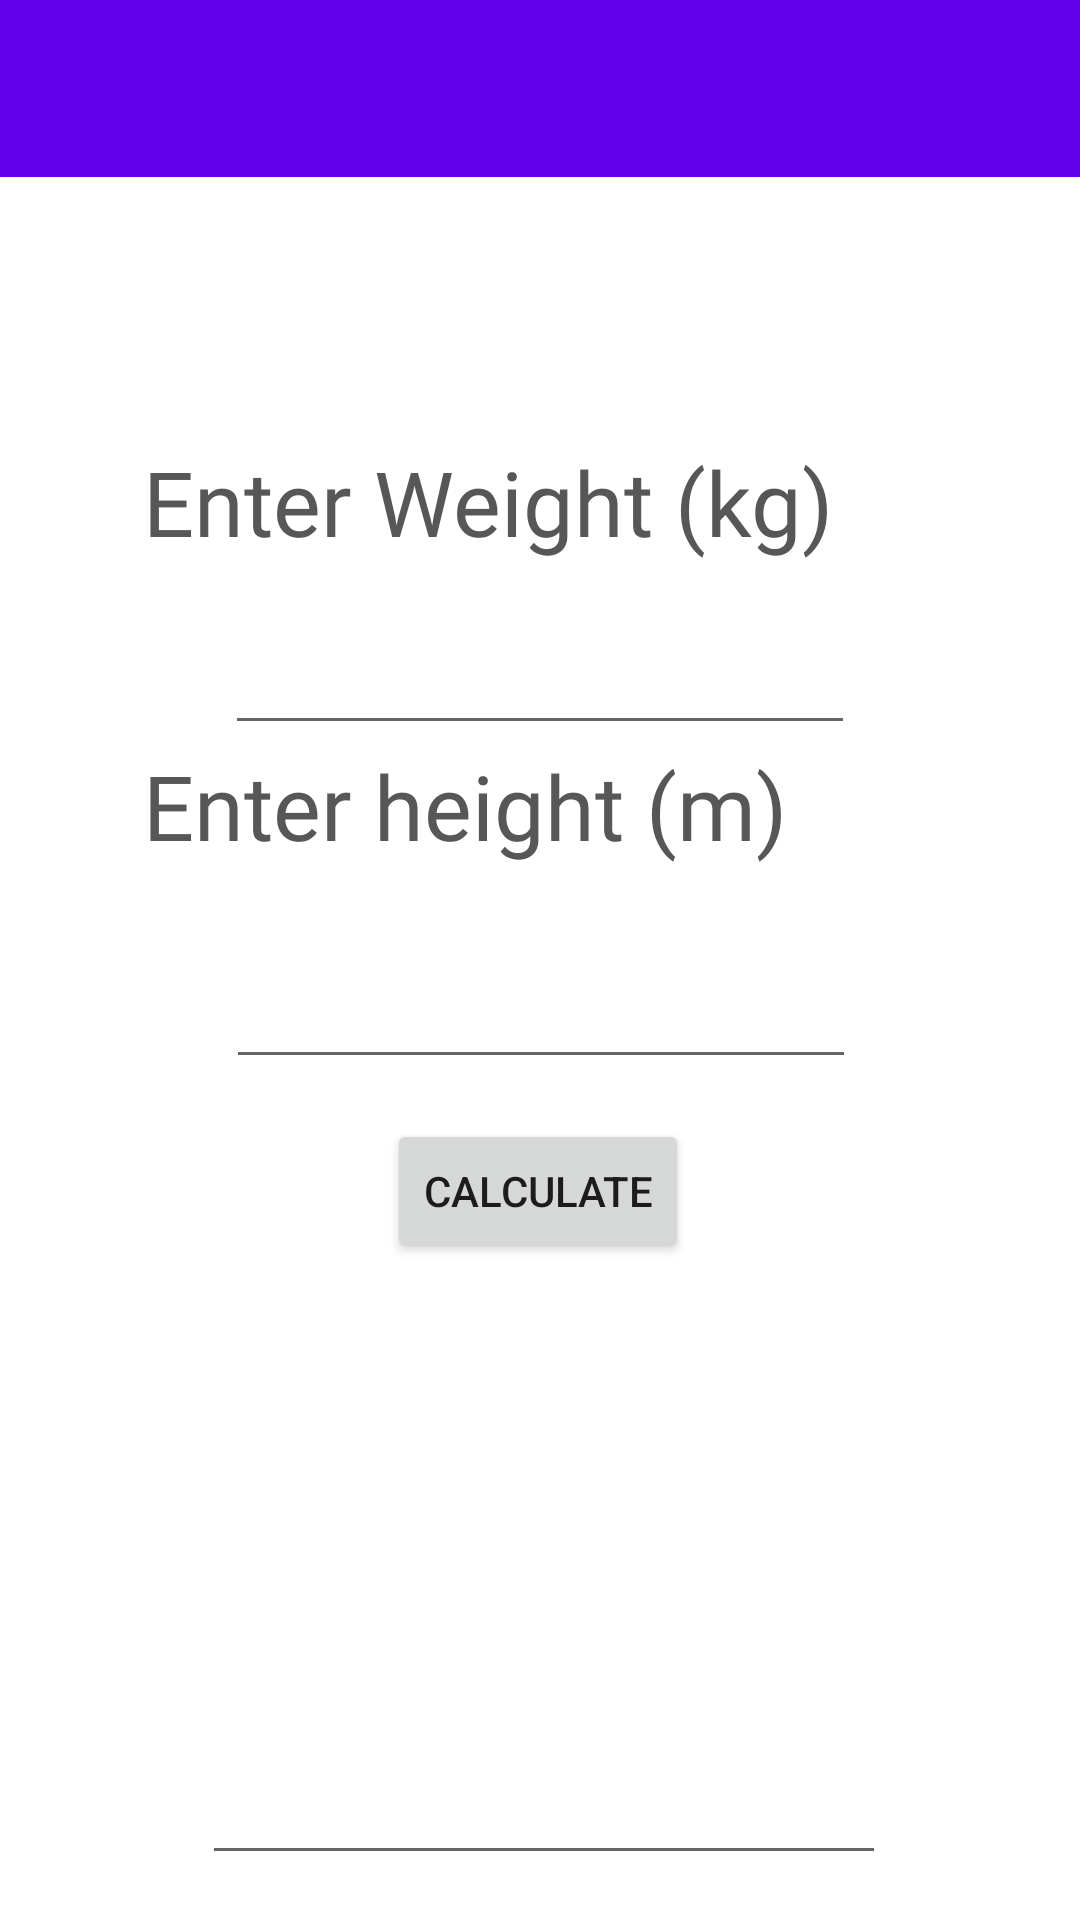

Reconstruct the res/layout file that produces this screen, plus the resources it refers to.
<!-- AndroidManifest.xml: application theme Theme.Sweaty -->
<!-- res/layout/activity_to_bmi.xml -->
<?xml version="1.0" encoding="utf-8"?>
<androidx.constraintlayout.widget.ConstraintLayout xmlns:android="http://schemas.android.com/apk/res/android"
    xmlns:app="http://schemas.android.com/apk/res-auto"
    xmlns:tools="http://schemas.android.com/tools"
    android:layout_width="match_parent"
    android:layout_height="match_parent"
    tools:context=".ToBmiActivity">

    <Button
        android:id="@+id/bmiCalcButton"
        android:layout_width="wrap_content"
        android:layout_height="wrap_content"
        android:text="Calculate"
        app:layout_constraintBottom_toBottomOf="parent"
        app:layout_constraintEnd_toEndOf="parent"
        app:layout_constraintHorizontal_bias="0.498"
        app:layout_constraintStart_toStartOf="parent"
        app:layout_constraintTop_toBottomOf="@+id/heightText"
        app:layout_constraintVertical_bias="0.057" />

    <androidx.appcompat.widget.Toolbar
        android:id="@+id/toolbar2"
        android:layout_width="413dp"
        android:layout_height="59dp"
        android:background="?attr/colorPrimary"
        android:minHeight="?attr/actionBarSize"
        android:theme="?attr/actionBarTheme"
        app:layout_constraintEnd_toEndOf="parent"
        app:layout_constraintStart_toStartOf="parent"
        app:layout_constraintTop_toTopOf="parent" />

    <EditText
        android:id="@+id/weightText"
        android:layout_width="wrap_content"
        android:layout_height="wrap_content"
        android:layout_marginTop="148dp"
        android:ems="10"
        android:inputType="number"
        android:layout_centerInParent="true"
        app:layout_constraintEnd_toEndOf="parent"
        app:layout_constraintStart_toStartOf="parent"
        app:layout_constraintTop_toBottomOf="@+id/toolbar2" />

    <TextView
        android:id="@+id/weightView"
        android:layout_width="265dp"
        android:layout_height="46dp"
        android:fontFamily="@font/montserrat_bold"
        android:text="Enter Weight (kg)"
        android:textAllCaps="false"
        android:textColor="#575757"
        android:textIsSelectable="false"
        android:textSize="30sp"
        app:layout_constraintBottom_toTopOf="@+id/weightText"
        app:layout_constraintEnd_toEndOf="parent"
        app:layout_constraintStart_toStartOf="parent"
        app:layout_constraintTop_toBottomOf="@+id/toolbar2"
        app:layout_constraintVertical_bias="0.862" />

    <EditText
        android:id="@+id/bmiOutput"
        android:layout_width="228dp"
        android:layout_height="164dp"
        android:layout_marginTop="40dp"
        android:editable="false"
        android:ems="10"
        android:inputType="textPersonName"
        android:lines="5"
        app:layout_constraintBottom_toBottomOf="parent"
        app:layout_constraintEnd_toEndOf="parent"
        app:layout_constraintHorizontal_bias="0.51"
        app:layout_constraintStart_toStartOf="parent"
        app:layout_constraintTop_toBottomOf="@+id/bmiCalcButton"
        app:layout_constraintVertical_bias="0.0" />

    <TextView
        android:id="@+id/heightView"
        android:layout_width="265dp"
        android:layout_height="46dp"
        android:fontFamily="@font/montserrat_bold"
        android:text="Enter height (m)"
        android:textAllCaps="false"
        android:textColor="#575757"
        android:textIsSelectable="false"
        android:textSize="30sp"
        app:layout_constraintEnd_toEndOf="parent"
        app:layout_constraintStart_toStartOf="parent"
        app:layout_constraintTop_toBottomOf="@+id/weightText"
        app:layout_constraintBottom_toTopOf="@+id/heightText"
        app:layout_constraintVertical_bias="0.862" />

    <EditText
        android:id="@+id/heightText"
        android:layout_width="wrap_content"
        android:layout_height="wrap_content"
        android:layout_centerInParent="true"
        android:layout_marginTop="24dp"
        android:ems="10"
        android:inputType="number"
        app:layout_constraintEnd_toEndOf="parent"
        app:layout_constraintHorizontal_bias="0.502"
        app:layout_constraintStart_toStartOf="parent"
        app:layout_constraintTop_toBottomOf="@+id/heightView" />
    />

</androidx.constraintlayout.widget.ConstraintLayout>
<!-- resources referenced by this layout -->
<resources>
  <style name="Theme.Sweaty" parent="Theme.MaterialComponents.DayNight.DarkActionBar">
          
          <item name="colorPrimary">@color/purple_500</item>
          <item name="colorPrimaryVariant">@color/purple_700</item>
          <item name="colorOnPrimary">@color/white</item>
          
          <item name="colorSecondary">@color/teal_200</item>
          <item name="colorSecondaryVariant">@color/teal_700</item>
          <item name="colorOnSecondary">@color/black</item>
          
          <item name="android:statusBarColor" tools:targetApi="l">?attr/colorPrimaryVariant</item>
          
      </style>
  <!-- not gathered from this repository: default colours our renderer supplied (Android Studio template values) -->
  <color name="purple_500">#FF6200EE</color>
  <color name="purple_700">#FF3700B3</color>
  <color name="teal_200">#FF03DAC5</color>
  <color name="teal_700">#FF018786</color>
  <color name="black">#FF000000</color>
  <color name="white">#FFFFFFFF</color>
</resources>
